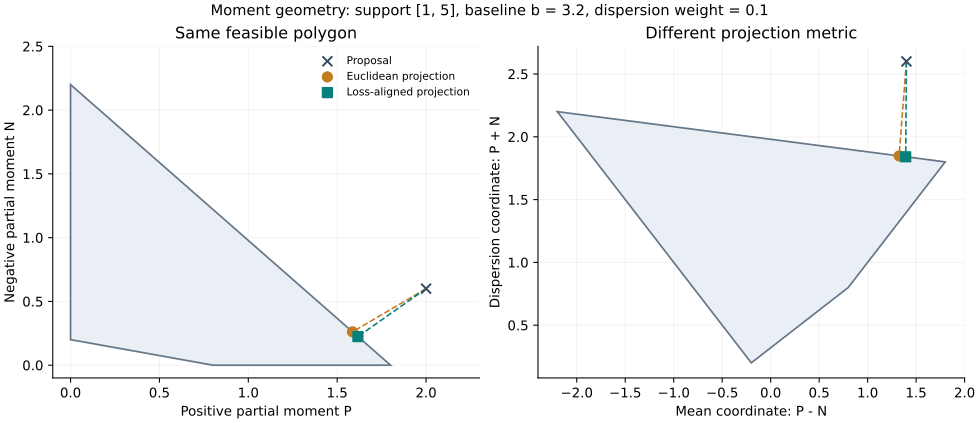

Data behind this chart, as committed beside it:
, P, N, mean_residual, dispersion
proposal, 2.0, 0.6, 1.4, 2.6
Euclidean, 1.586, 0.2614, 1.325, 1.848
mean-dispersion metric, 1.617, 0.2242, 1.392, 1.841
